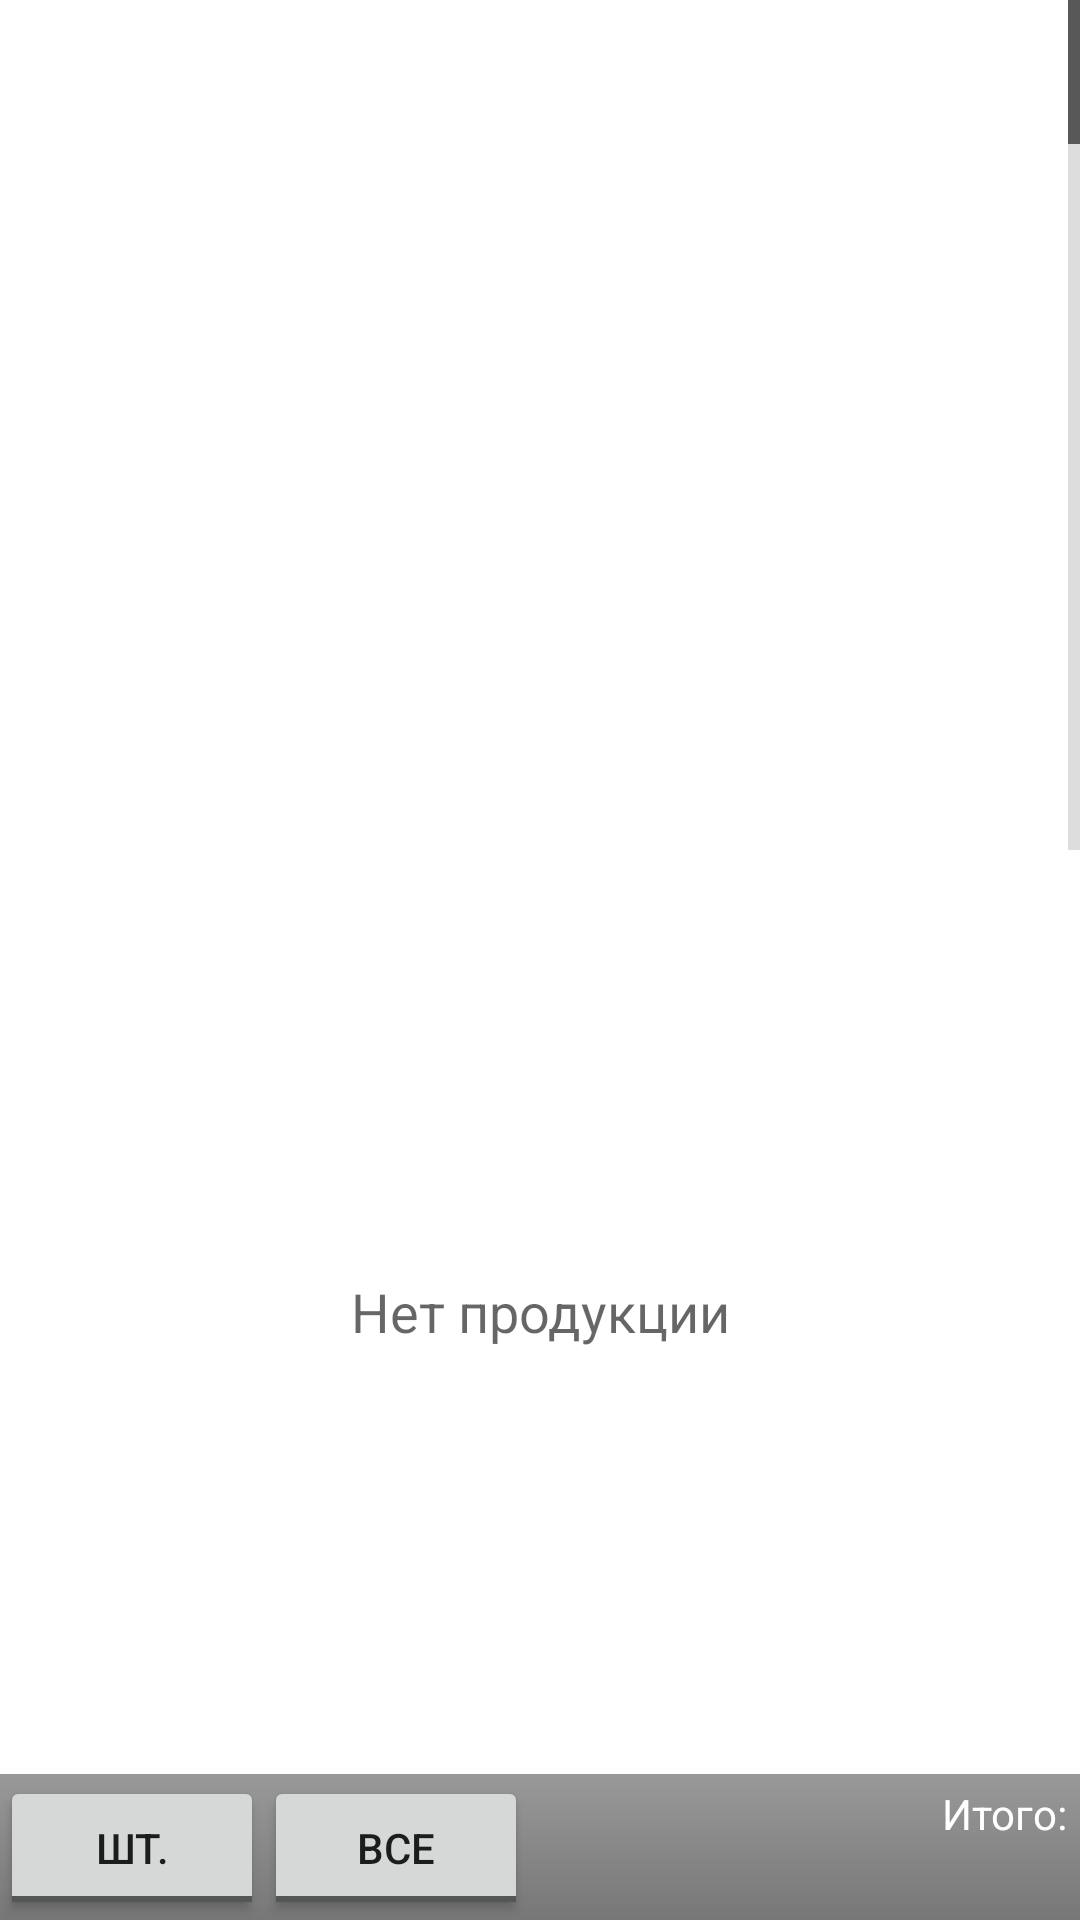

The Android layout XML behind this screen, and the referenced resources:
<!-- AndroidManifest.xml: fallback theme Theme.MaterialComponents.DayNight.NoActionBar -->
<!-- res/layout/product_list.xml -->
<?xml version="1.0" encoding="utf-8"?>
<LinearLayout xmlns:android="http://schemas.android.com/apk/res/android"
	android:layout_width="fill_parent"
	android:layout_height="fill_parent"
	android:orientation="vertical">
	<ListView android:id="@android:id/list" android:layout_width="fill_parent"
		android:layout_weight="1" android:layout_height="wrap_content"
		android:scrollbarStyle="insideInset"
		android:fastScrollEnabled="true" 
		android:textFilterEnabled="true" />
		
	<TextView android:id="@id/android:empty"
		android:layout_width="fill_parent" android:layout_height="wrap_content"
		android:textAppearance="?android:attr/textAppearanceMedium"
		android:layout_weight="1" android:gravity="center" android:text="@string/msg_NoProduct" />

	<LinearLayout
		android:layout_width="fill_parent"
		android:layout_height="wrap_content"
		android:orientation="horizontal"
		android:background="@drawable/list_bar"
		android:paddingTop="2px">
			
			
			<ToggleButton  android:id="@+id/tbProdInBox"
				android:layout_width="wrap_content"	android:layout_height="wrap_content"
				android:textOn="@string/lb_qty_box"
				android:textOff="@string/lb_qty" android:layout_gravity="center_vertical"/>
			<ToggleButton  android:id="@+id/tbProdPresence"
				android:layout_width="wrap_content"	android:layout_height="wrap_content"
				android:textOn="@string/lb_presence"
				android:textOff="@string/lb_all" android:layout_gravity="center_vertical"/>

			<LinearLayout
				android:layout_width="wrap_content"	android:layout_height="wrap_content"
				android:orientation="vertical"
				android:layout_weight="1"
				android:padding="3dp">
				<TextView
					android:layout_width="fill_parent" android:layout_height="wrap_content"
					android:gravity="right"
					android:text="@string/lb_total"
					android:textColor="#FFFFFF" android:layout_marginRight="5px"/>
				<TextView android:id="@+id/tvDocTotal"
					android:layout_width="fill_parent" android:layout_height="wrap_content"
					android:gravity="right"
					android:textStyle="bold"
					android:textColor="#00FFFF"/>
			</LinearLayout>
	</LinearLayout>
</LinearLayout>
<!-- resources referenced by this layout -->
<resources>
  <!-- drawable list_bar (drawable) -->
  <?xml version="1.0" encoding="utf-8"?>
  <shape xmlns:android="http://schemas.android.com/apk/res/android" android:shape="rectangle">
  <gradient android:startColor="#ff999999" android:endColor="#ff777777" android:angle="270"/>
  </shape>
  <string name="lb_all">все</string>
  <string name="lb_presence">есть</string>
  <string name="lb_qty">шт.</string>
  <string name="lb_qty_box">уп.</string>
  <string name="lb_total">Итого:</string>
  <string name="msg_NoProduct">Нет продукции</string>
</resources>
